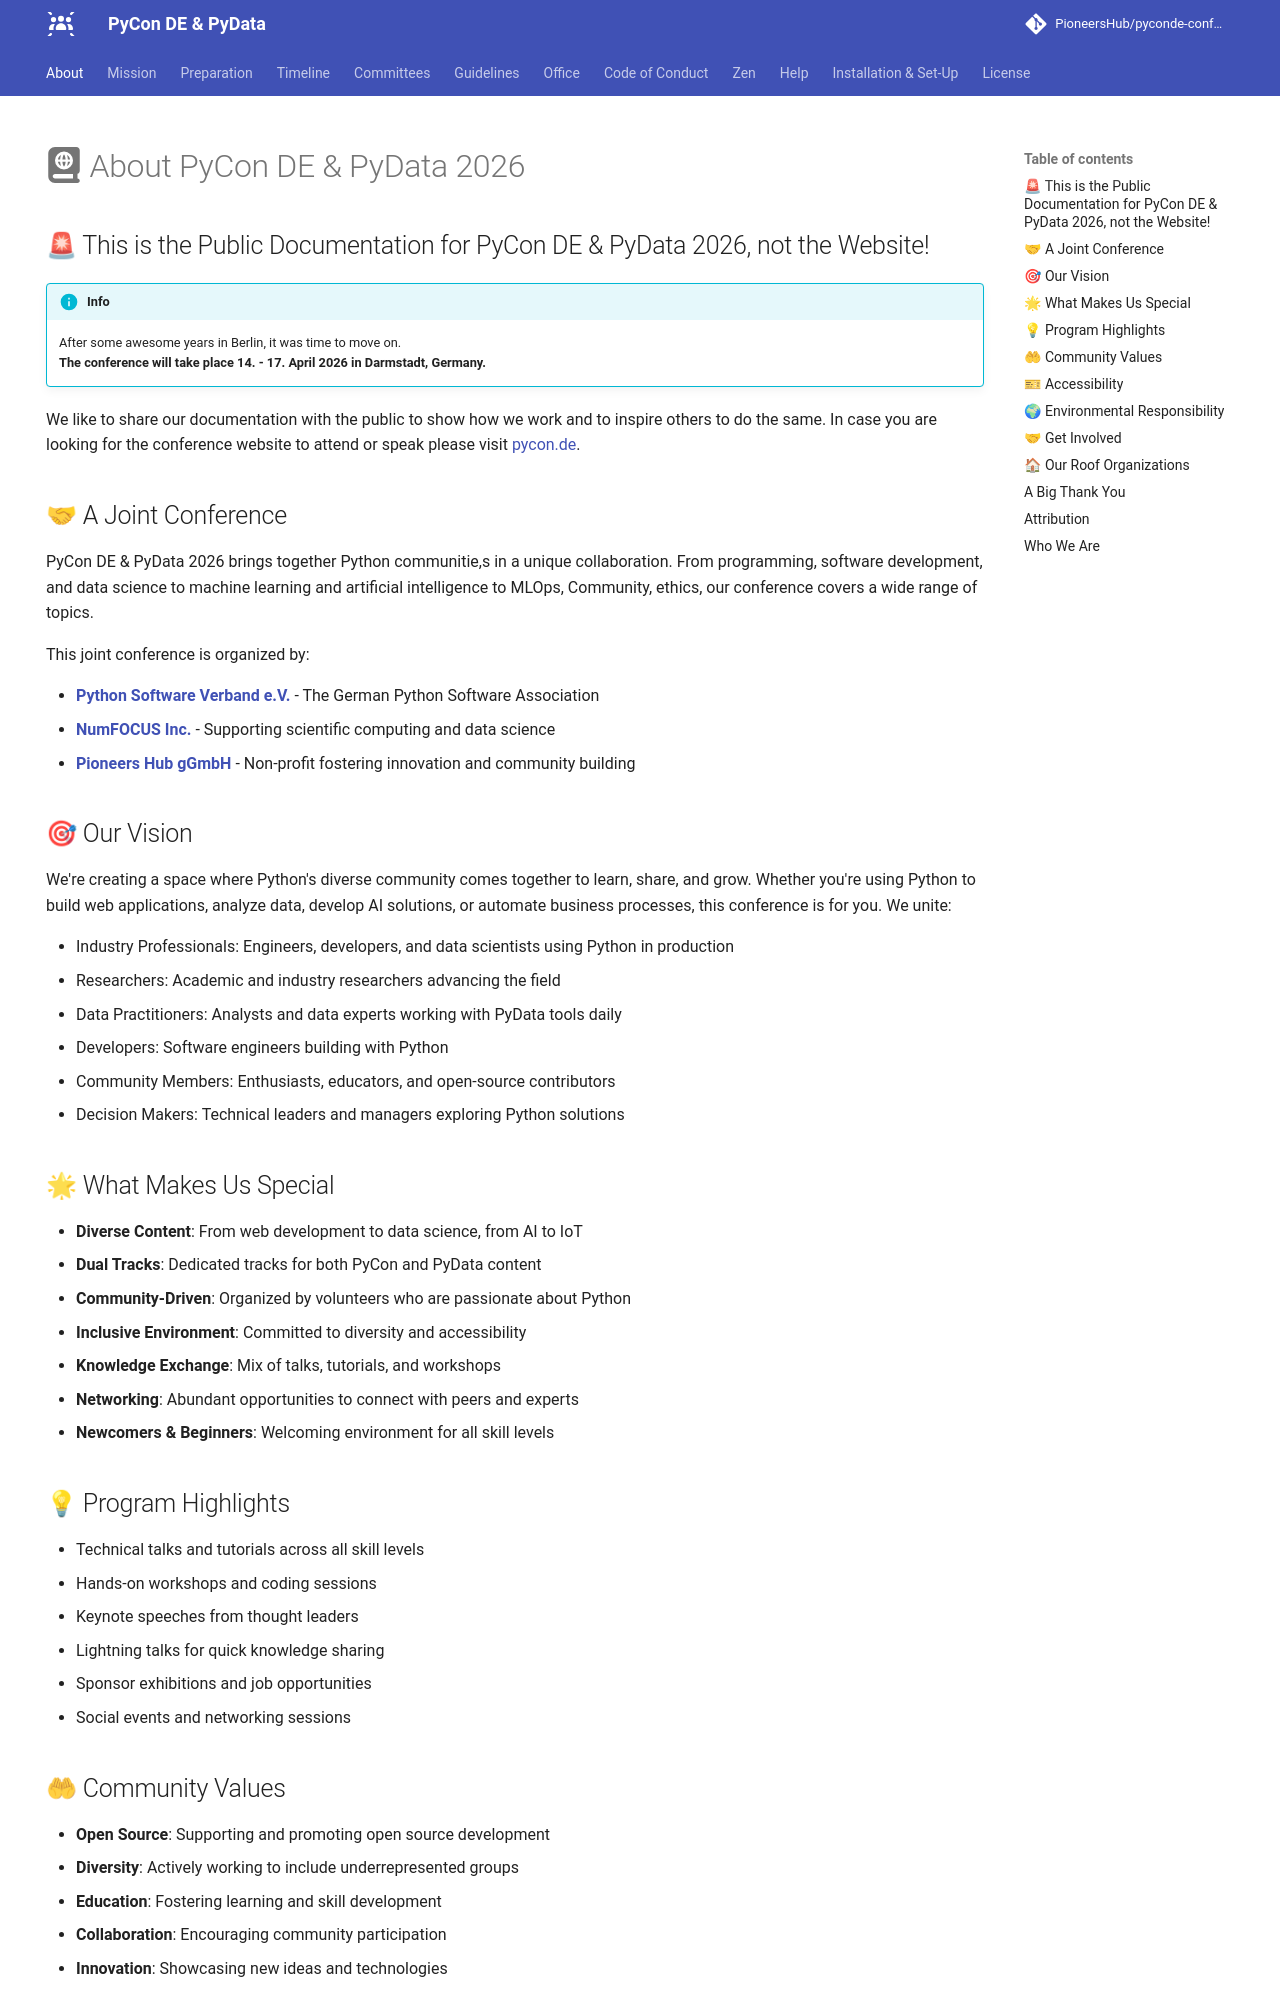

repository: PioneersHub/pyconde-conference · page: index.html · generator: mkdocs

---
title: About PyCon DE & PyData 2026
hide:
  - navigation
---

# :fontawesome-solid-book-atlas: About PyCon DE & PyData 2026

## 🚨 This is the Public Documentation for PyCon DE & PyData 2026, not the Website!

!!! info
    After some awesome years in Berlin, it was time to move on.  
    **The conference will take place 14. - 17. April 2026 in Darmstadt, Germany.**

We like to share our documentation with the public to show how we work and to inspire others to do the same.
In case you are looking for the conference website to attend or speak  please visit [pycon.de](https://pycon.de).

## 🤝 A Joint Conference

PyCon DE & PyData 2026 brings together Python communitie,s in a unique collaboration.
From programming, software development, and data science to machine learning and artificial intelligence to MLOps,
Community, ethics, our conference covers a wide range of topics.

This joint conference is organized by:

- **[Python Software Verband e.V.](https://www.python-verband.org/){:target="blank"}** - The German Python Software Association
- **[NumFOCUS Inc.](https://numfocus.org/){:target="blank"}** - Supporting scientific computing and data science
- **[Pioneers Hub gGmbH](https://www.pioneershub.org/en/){:target="blank"}** - Non-profit fostering innovation and community building

## 🎯 Our Vision

We're creating a space where Python's diverse community comes together to learn, share, and grow. Whether you're using Python to build web applications, analyze data, develop AI solutions, or automate business processes, this conference is for you. We unite:

- Industry Professionals: Engineers, developers, and data scientists using Python in production
- Researchers: Academic and industry researchers advancing the field
- Data Practitioners: Analysts and data experts working with PyData tools daily
- Developers: Software engineers building with Python
- Community Members: Enthusiasts, educators, and open-source contributors
- Decision Makers: Technical leaders and managers exploring Python solutions

## 🌟 What Makes Us Special

- **Diverse Content**: From web development to data science, from AI to IoT
- **Dual Tracks**: Dedicated tracks for both PyCon and PyData content
- **Community-Driven**: Organized by volunteers who are passionate about Python
- **Inclusive Environment**: Committed to diversity and accessibility
- **Knowledge Exchange**: Mix of talks, tutorials, and workshops
- **Networking**: Abundant opportunities to connect with peers and experts
- **Newcomers & Beginners**: Welcoming environment for all skill levels

## 💡 Program Highlights

- Technical talks and tutorials across all skill levels
- Hands-on workshops and coding sessions
- Keynote speeches from thought leaders
- Lightning talks for quick knowledge sharing
- Sponsor exhibitions and job opportunities
- Social events and networking sessions

## 🤲 Community Values

- **Open Source**: Supporting and promoting open source development
- **Diversity**: Actively working to include underrepresented groups
- **Education**: Fostering learning and skill development
- **Collaboration**: Encouraging community participation
- **Innovation**: Showcasing new ideas and technologies

## 🎫 Accessibility

We strive to make our conference accessible to everyone:

- Financial aid program for those who need it
- Childcare services during the conference
- Accessible venue facilities
- Live captioning for talks
- Hybrid format with online participation options
